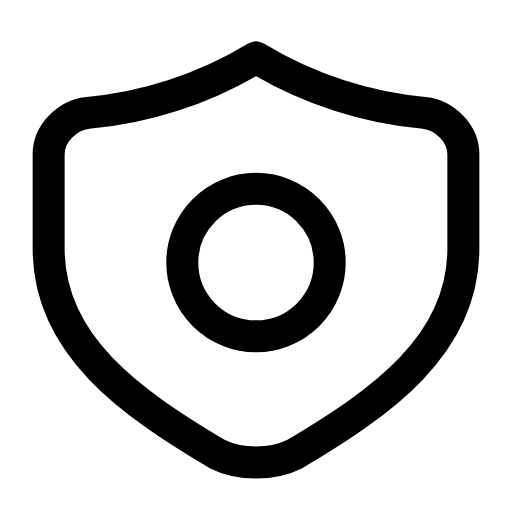
t = 0.00 s
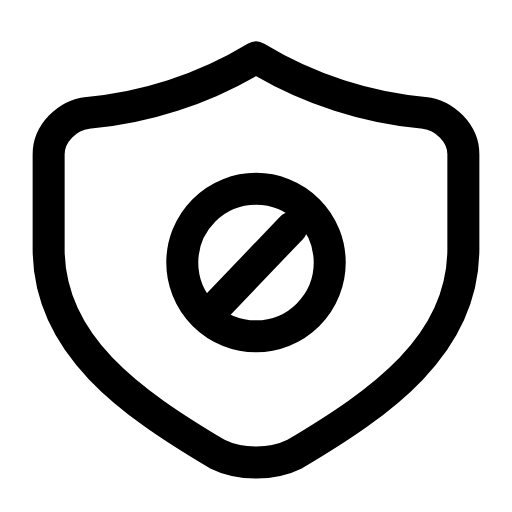
t = 0.31 s
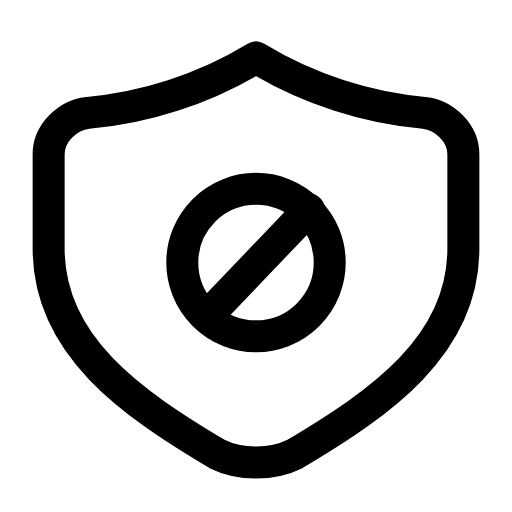
t = 0.59 s
t = 0.83 s: frame unchanged from t = 0.59 s, image omitted
t = 1.14 s: frame unchanged from t = 0.59 s, image omitted
t = 1.42 s: frame unchanged from t = 0.00 s, image omitted

The animated SVG that drew these frames (rendered in a browser with its animation timeline set to each time). Animation: 1 SMIL element (animate=1); one cycle of 1.70 s, repeats indefinitely.

<svg xmlns="http://www.w3.org/2000/svg" width="24" height="24" viewBox="0 0 24 24" fill="none"><g transform="translate(-0.96 -0.975) scale(1.08)"><path stroke="currentColor" stroke-width="1.389" stroke-linecap="round" stroke-linejoin="round" fill="none" d="M12 3.4C14.3 4.8 16.9 5.6 19.3 5.8C20.2 5.9 21 6.7 21 7.6L21 11.7C21 15.9 17.4 18.4 13.7 20.6C12.7 21.1 11.3 21.1 10.3 20.6C6.6 18.4 3 15.9 3 11.7L3 7.6C3 6.7 3.8 5.9 4.7 5.8C7.1 5.6 9.7 4.8 12 3.4Z"></path><circle stroke="currentColor" stroke-width="1.389" stroke-linecap="round" stroke-linejoin="round" fill="none" cx="12" cy="12.3" r="3.2"></circle><path stroke="currentColor" stroke-width="1.389" stroke-linecap="round" stroke-linejoin="round" fill="none" d="M9.9 14.6L14.3 10" pathLength="1" stroke-dasharray="1"><animate attributeName="stroke-dashoffset" values="1;1;0;0;0;0;1;1;1" keyTimes="0;0.135;0.315;0.45;0.6;0.69;0.81;0.9;1" dur="1.7s" repeatCount="indefinite" calcMode="spline" keySplines="0.16 1 0.3 1;0.16 1 0.3 1;0.16 1 0.3 1;0.16 1 0.3 1;0.16 1 0.3 1;0.16 1 0.3 1;0.16 1 0.3 1;0.16 1 0.3 1"/></path></g></svg>
